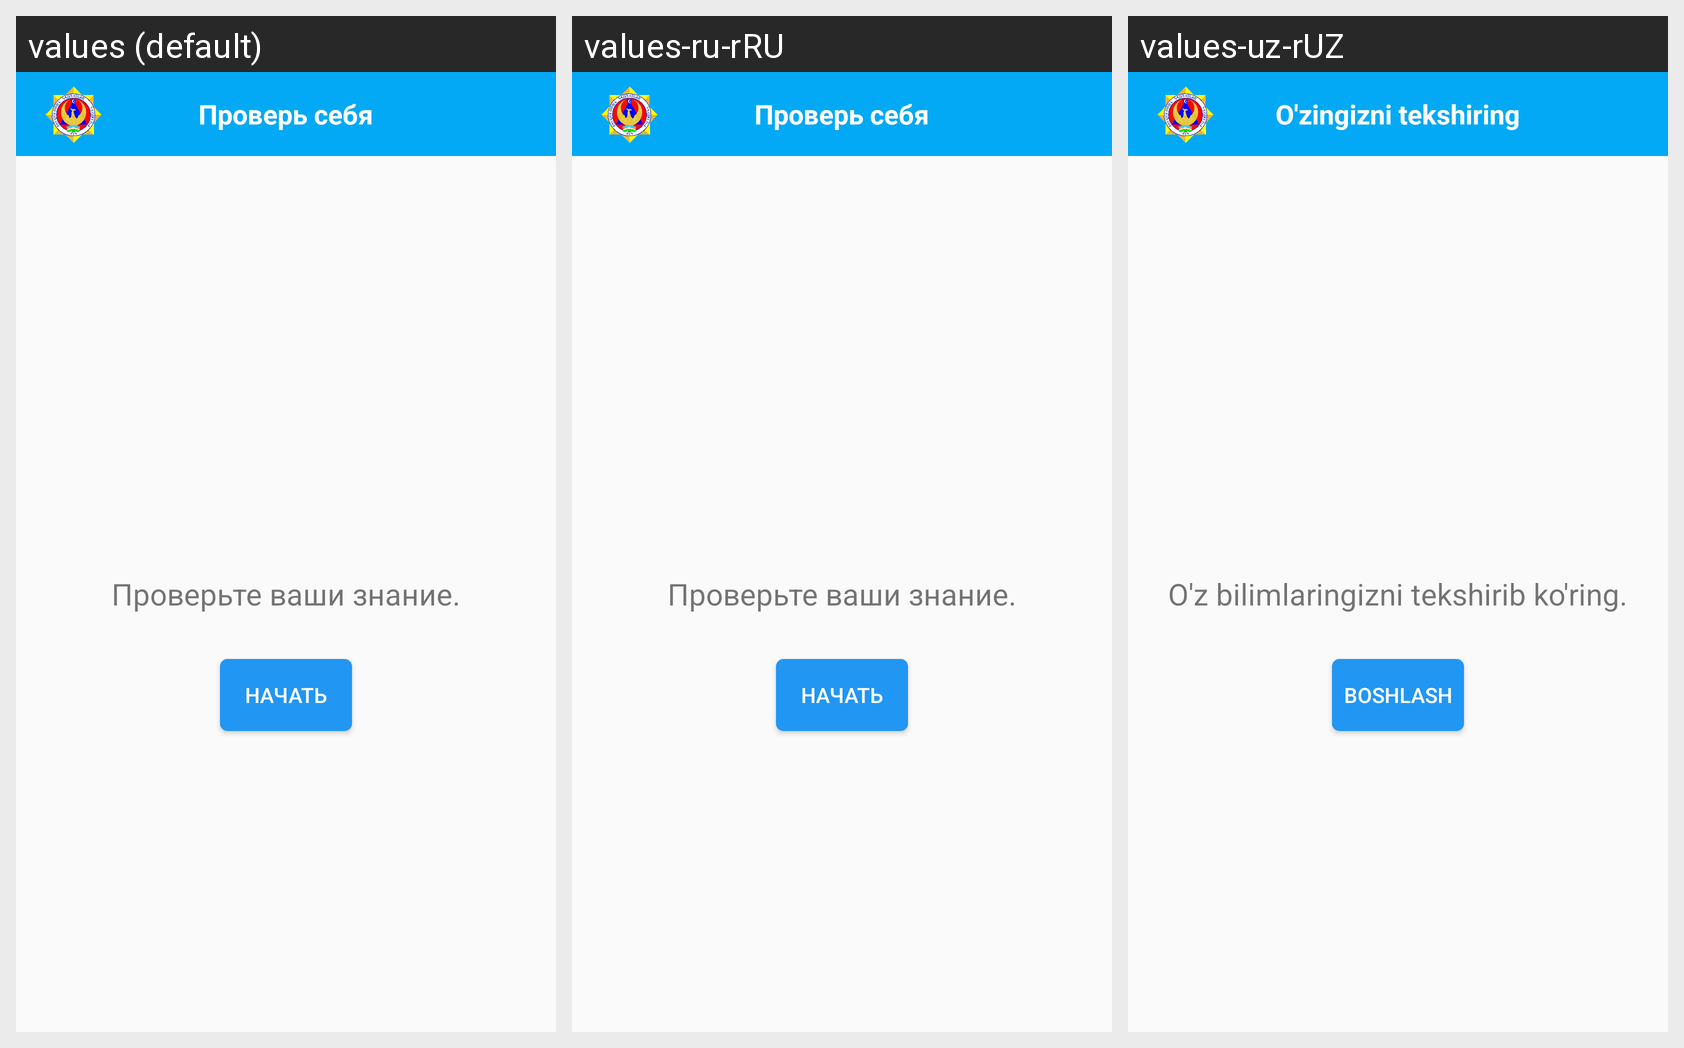

The Android screen above is rendered under several locales of the same app. Produce the string resources it draws, with the default and per-locale values.
Android screen res/layout/fragment_new_test_view.xml rendered under 3 locales, left to right: values (default), values-ru-rRU, values-uz-rUZ. Device: Nexus 5 (rendered at 1080×1920; each locale shown at half size, 540×960, under a caption strip naming it); theme AppTheme.
Strings drawn on this screen, with the default value and each locale's value (text and hints the layout hard-codes, and strings that could not be matched under every locale, appear in the picture but are not listed):

test_title
  values: Проверь себя
  values-ru-rRU: Проверь себя
  values-uz-rUZ: O'zingizni tekshiring

test_describe
  values: Проверьте ваши знание.
  values-ru-rRU: Проверьте ваши знание.
  values-uz-rUZ: O'z bilimlaringizni tekshirib ko'ring.

test_begin
  values: Начать
  values-ru-rRU: Начать
  values-uz-rUZ: Boshlash
